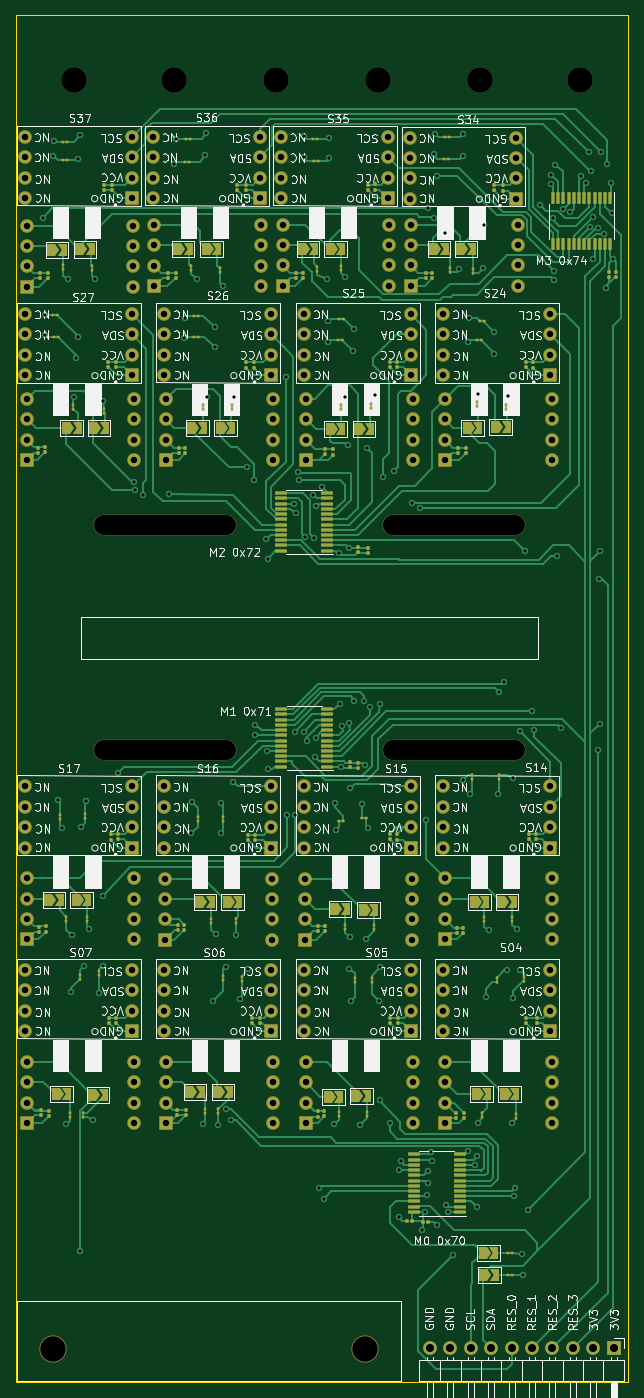
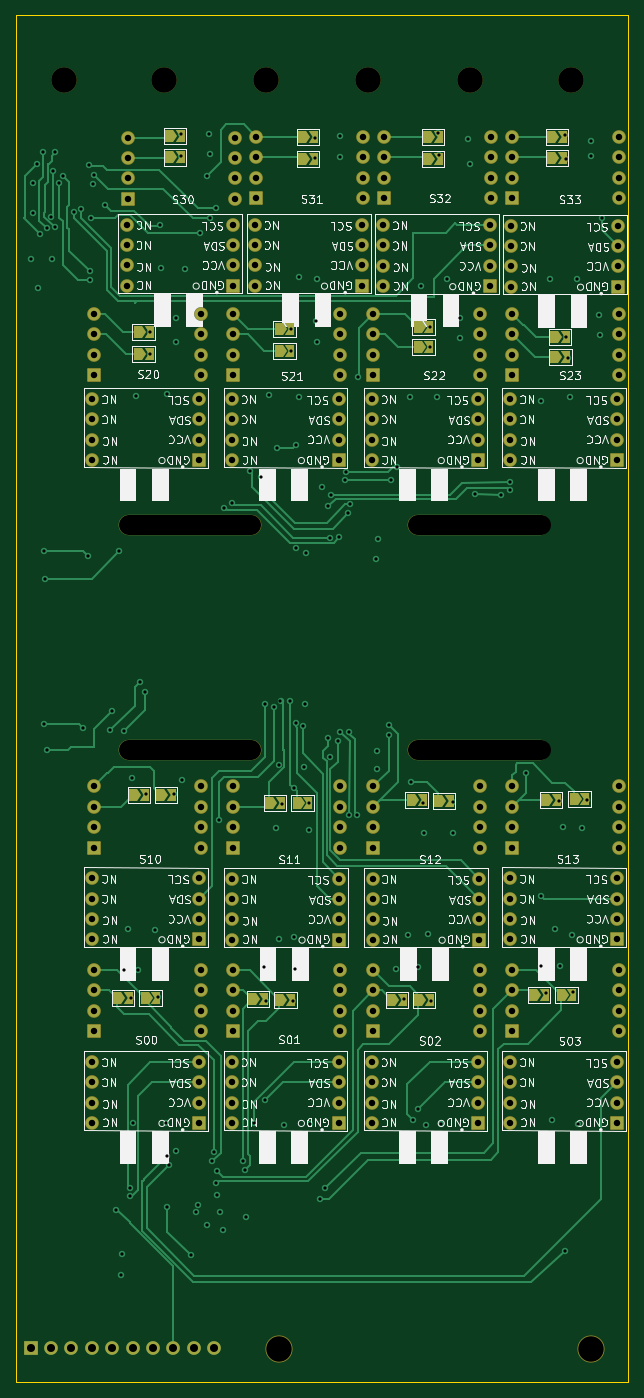
Circuit board: 11 layer files. Board 76.2 x 170.2 mm.
- bottom_copper: air_foil_pcb-B_Cu.gbl (34391 bytes)
- bottom_mask: air_foil_pcb-B_Mask.gbs (10761 bytes)
- paste: air_foil_pcb-B_Paste.gbp (491 bytes)
- bottom_silk: air_foil_pcb-B_Silkscreen.gbo (228007 bytes)
- outline: air_foil_pcb-Edge_Cuts.gm1 (649 bytes)
- top_copper: air_foil_pcb-F_Cu.gtl (81855 bytes)
- top_mask: air_foil_pcb-F_Mask.gts (21128 bytes)
- paste: air_foil_pcb-F_Paste.gtp (11307 bytes)
- top_silk: air_foil_pcb-F_Silkscreen.gto (270654 bytes)
- drill: air_foil_pcb-NPTH.drl (684 bytes)
- drill: air_foil_pcb-PTH.drl (8372 bytes)

=== bottom_copper: air_foil_pcb-B_Cu.gbl (34391 bytes, source omitted) ===
=== bottom_mask: air_foil_pcb-B_Mask.gbs (10761 bytes, source omitted) ===
=== paste: air_foil_pcb-B_Paste.gbp ===
G04 #@! TF.GenerationSoftware,KiCad,Pcbnew,7.0.1*
G04 #@! TF.CreationDate,2024-07-12T16:59:09-07:00*
G04 #@! TF.ProjectId,air_foil_pcb,6169725f-666f-4696-9c5f-7063622e6b69,rev?*
G04 #@! TF.SameCoordinates,Original*
G04 #@! TF.FileFunction,Paste,Bot*
G04 #@! TF.FilePolarity,Positive*
%FSLAX46Y46*%
G04 Gerber Fmt 4.6, Leading zero omitted, Abs format (unit mm)*
G04 Created by KiCad (PCBNEW 7.0.1) date 2024-07-12 16:59:09*
%MOMM*%
%LPD*%
G01*
G04 APERTURE LIST*
G04 APERTURE END LIST*
M02*

=== bottom_silk: air_foil_pcb-B_Silkscreen.gbo (228007 bytes, source omitted) ===
=== outline: air_foil_pcb-Edge_Cuts.gm1 ===
G04 #@! TF.GenerationSoftware,KiCad,Pcbnew,7.0.1*
G04 #@! TF.CreationDate,2024-07-12T16:59:09-07:00*
G04 #@! TF.ProjectId,air_foil_pcb,6169725f-666f-4696-9c5f-7063622e6b69,rev?*
G04 #@! TF.SameCoordinates,Original*
G04 #@! TF.FileFunction,Profile,NP*
%FSLAX46Y46*%
G04 Gerber Fmt 4.6, Leading zero omitted, Abs format (unit mm)*
G04 Created by KiCad (PCBNEW 7.0.1) date 2024-07-12 16:59:09*
%MOMM*%
%LPD*%
G01*
G04 APERTURE LIST*
G04 #@! TA.AperFunction,Profile*
%ADD10C,0.100000*%
G04 #@! TD*
G04 APERTURE END LIST*
D10*
X97231200Y-19837400D02*
X21031200Y-19837400D01*
X21031200Y-190017400D01*
X97231200Y-190017400D01*
X97231200Y-19837400D01*
M02*

=== top_copper: air_foil_pcb-F_Cu.gtl (81855 bytes, source omitted) ===
=== top_mask: air_foil_pcb-F_Mask.gts (21128 bytes, source omitted) ===
=== paste: air_foil_pcb-F_Paste.gtp (11307 bytes, source omitted) ===
=== top_silk: air_foil_pcb-F_Silkscreen.gto (270654 bytes, source omitted) ===
=== drill: air_foil_pcb-NPTH.drl (684 bytes, source withheld) ===
=== drill: air_foil_pcb-PTH.drl (8372 bytes, source omitted) ===
